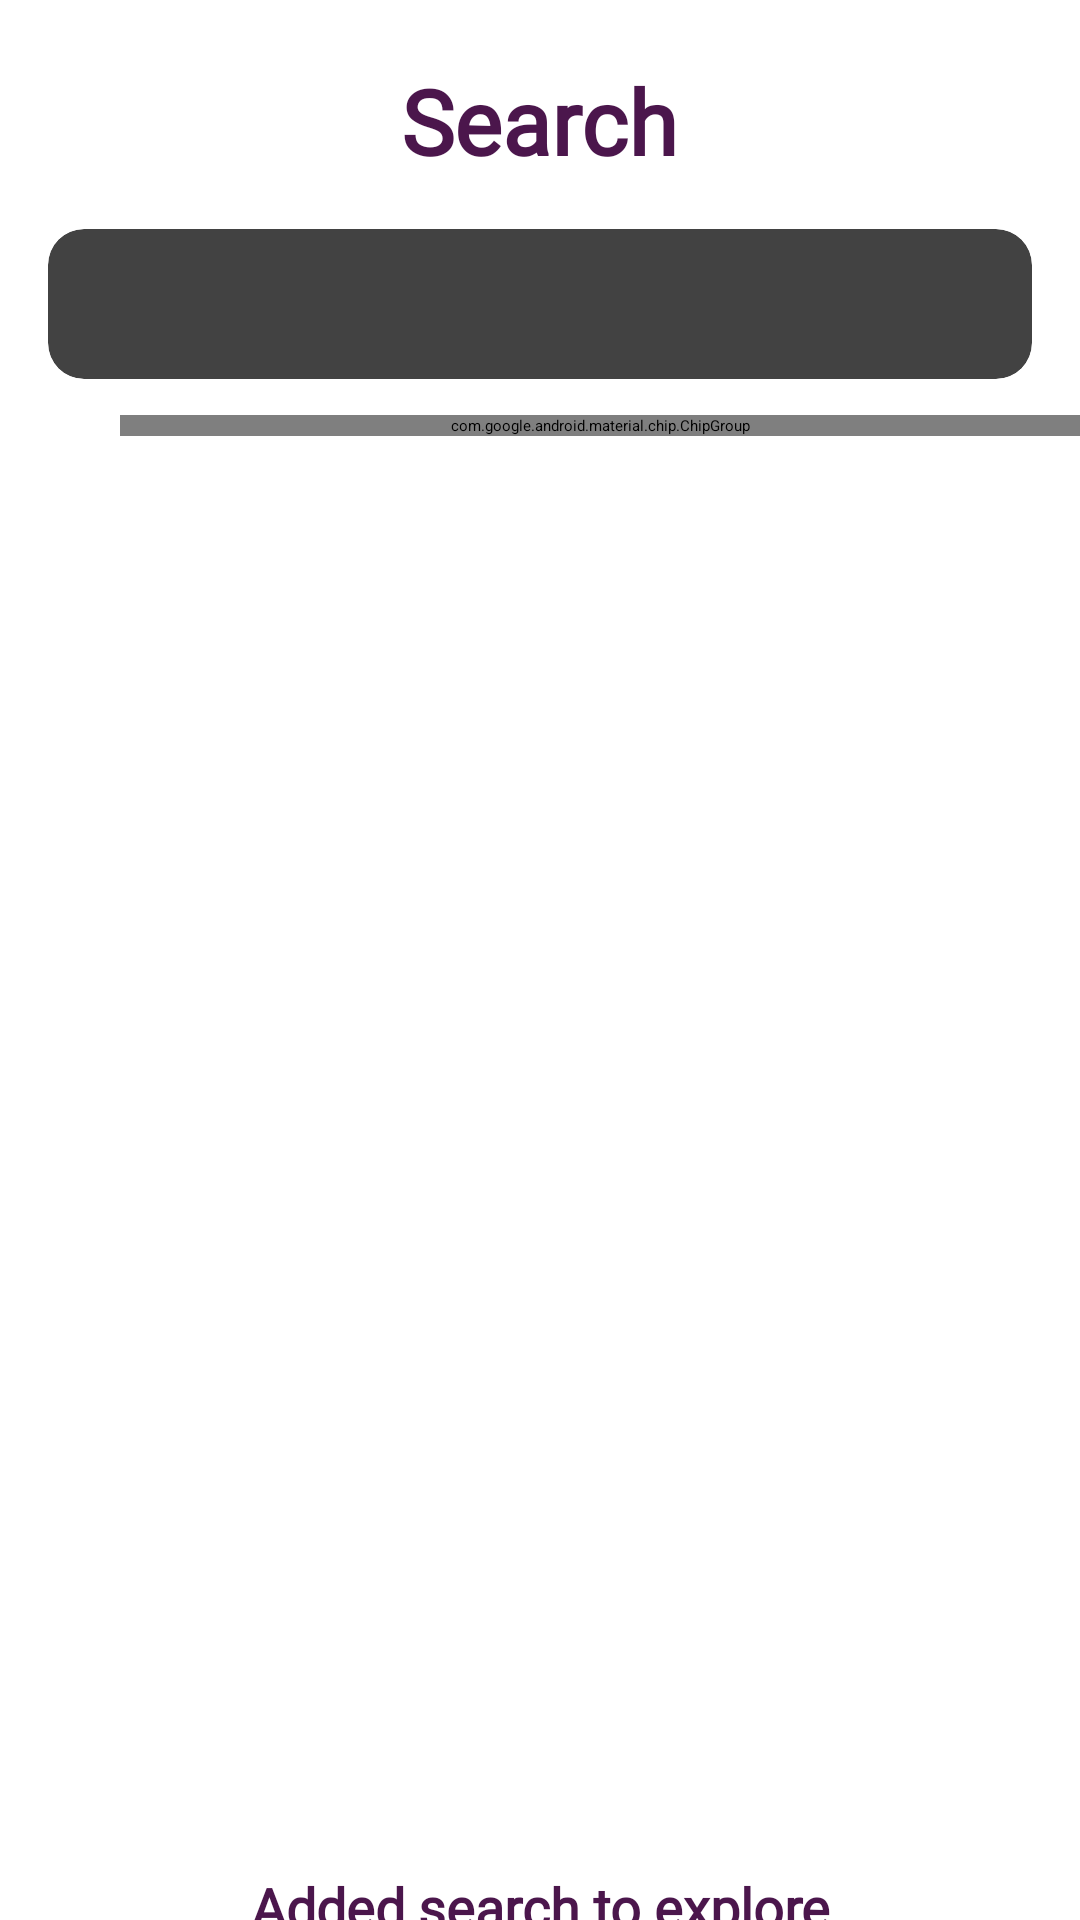

Write the Android layout XML for this screen, with the resource values it uses.
<!-- AndroidManifest.xml: application theme Theme.FoodPlanner -->
<!-- res/layout/fragment_search.xml -->
<?xml version="1.0" encoding="utf-8"?>
<androidx.constraintlayout.widget.ConstraintLayout xmlns:android="http://schemas.android.com/apk/res/android"
    xmlns:app="http://schemas.android.com/apk/res-auto"
    xmlns:tools="http://schemas.android.com/tools"
    android:layout_width="match_parent"
    android:layout_height="match_parent"
    android:background="@color/white"
    tools:context=".views.ui.search.SearchFragment">

    <TextView
        android:id="@+id/searchTitle"
        android:layout_width="wrap_content"
        android:layout_height="wrap_content"
        android:layout_marginTop="20dp"
        android:fontFamily="@font/adlam_display"
        android:text="@string/search"
        android:textColor="@color/dark_purple"
        android:textSize="30sp"
        android:textStyle="bold"
        app:layout_constraintEnd_toEndOf="parent"
        app:layout_constraintStart_toStartOf="parent"
        app:layout_constraintTop_toTopOf="parent" />

    <androidx.cardview.widget.CardView
        android:id="@+id/searchCard"
        android:layout_width="match_parent"
        android:layout_height="50dp"
        android:layout_margin="16dp"
        app:cardCornerRadius="12dp"
        app:cardElevation="6dp"
        app:layout_constraintEnd_toEndOf="parent"
        app:layout_constraintStart_toStartOf="parent"
        app:layout_constraintTop_toBottomOf="@id/searchTitle">

        <androidx.appcompat.widget.SearchView
            android:id="@+id/searchView"
            android:layout_width="match_parent"
            android:layout_height="match_parent"
            android:background="@android:color/transparent"
            android:clickable="true"
            android:focusable="true"
            android:iconifiedByDefault="true"
            android:textColor="@color/dark_purple" />
    </androidx.cardview.widget.CardView>

    <com.google.android.material.chip.ChipGroup
        android:id="@+id/chipGroup"
        android:layout_width="0dp"
        android:layout_height="wrap_content"
        android:layout_marginStart="40dp"
        android:layout_marginTop="12dp"
        app:layout_constraintEnd_toEndOf="parent"
        app:layout_constraintStart_toStartOf="parent"
        app:layout_constraintTop_toBottomOf="@id/searchCard"
        app:singleSelection="true">

        <com.google.android.material.chip.Chip
            android:id="@+id/ingredientsChip"
            style="@style/Widget.Material3.Chip.Filter"
            android:layout_width="wrap_content"
            android:layout_height="wrap_content"
            android:backgroundTint="@color/violetPurple"
            android:fontFamily="@font/adlam_display"
            android:text="@string/ingredients"
            android:textColor="@color/white"
            android:textStyle="bold" />

        <com.google.android.material.chip.Chip
            android:id="@+id/countriesChip"
            style="@style/Widget.Material3.Chip.Filter"
            android:layout_width="wrap_content"
            android:layout_height="wrap_content"
            android:backgroundTint="@color/orchid_purple"
            android:fontFamily="@font/adlam_display"
            android:text="@string/countries"
            android:textColor="@color/white"
            android:textStyle="bold"
            app:closeIconVisible="true" />

        <com.google.android.material.chip.Chip
            android:id="@+id/categoriesChip"
            style="@style/Widget.Material3.Chip.Filter"
            android:layout_width="wrap_content"
            android:layout_height="wrap_content"
            android:backgroundTint="@color/orchid_pink"
            android:fontFamily="@font/adlam_display"
            android:text="@string/categories"
            android:textColor="@color/white"
            android:textStyle="bold"
            app:closeIconVisible="true" />
    </com.google.android.material.chip.ChipGroup>

    <androidx.recyclerview.widget.RecyclerView
        android:id="@+id/SearchRecyclerView"
        android:layout_width="match_parent"
        android:layout_height="wrap_content"
        android:layout_marginStart="20dp"
        android:layout_marginTop="8dp"
        android:layout_marginEnd="20dp"
        android:visibility="gone"
        app:layout_constraintEnd_toEndOf="parent"
        app:layout_constraintStart_toStartOf="parent"
        app:layout_constraintTop_toBottomOf="@id/chipGroup" />

    <ImageView
        android:id="@+id/searchImg"
        android:layout_width="400dp"
        android:layout_height="350dp"
        android:layout_marginTop="128dp"
        android:src="@drawable/search_img"
        app:layout_constraintEnd_toEndOf="parent"
        app:layout_constraintHorizontal_bias="0.407"
        app:layout_constraintStart_toStartOf="parent"
        app:layout_constraintTop_toBottomOf="@+id/chipGroup" />

    <TextView
        android:id="@+id/emptySearch"
        android:layout_width="wrap_content"
        android:layout_height="wrap_content"
        android:fontFamily="@font/adlam_display"
        android:text="@string/empty_search"
        android:textAlignment="center"
        android:textColor="@color/dark_purple"
        android:textSize="18sp"
        android:textStyle="bold"
        app:layout_constraintEnd_toEndOf="parent"
        app:layout_constraintStart_toStartOf="parent"
        app:layout_constraintTop_toBottomOf="@id/searchImg" />


</androidx.constraintlayout.widget.ConstraintLayout>
<!-- resources referenced by this layout -->
<resources>
  <color name="dark_purple">#4B164C</color>
  <color name="orchid_pink">#E499D6</color>
  <color name="orchid_purple">#D16DE4</color>
  <color name="violetPurple">#8547CA</color>
  <color name="white">#FFFFFFFF</color>
  <string name="categories">Categories</string>
  <string name="countries">Countries</string>
  <string name="empty_search">Added search to explore\n ingredients, categories, and countries</string>
  <string name="ingredients">Ingredients</string>
  <string name="search">Search</string>
</resources>
